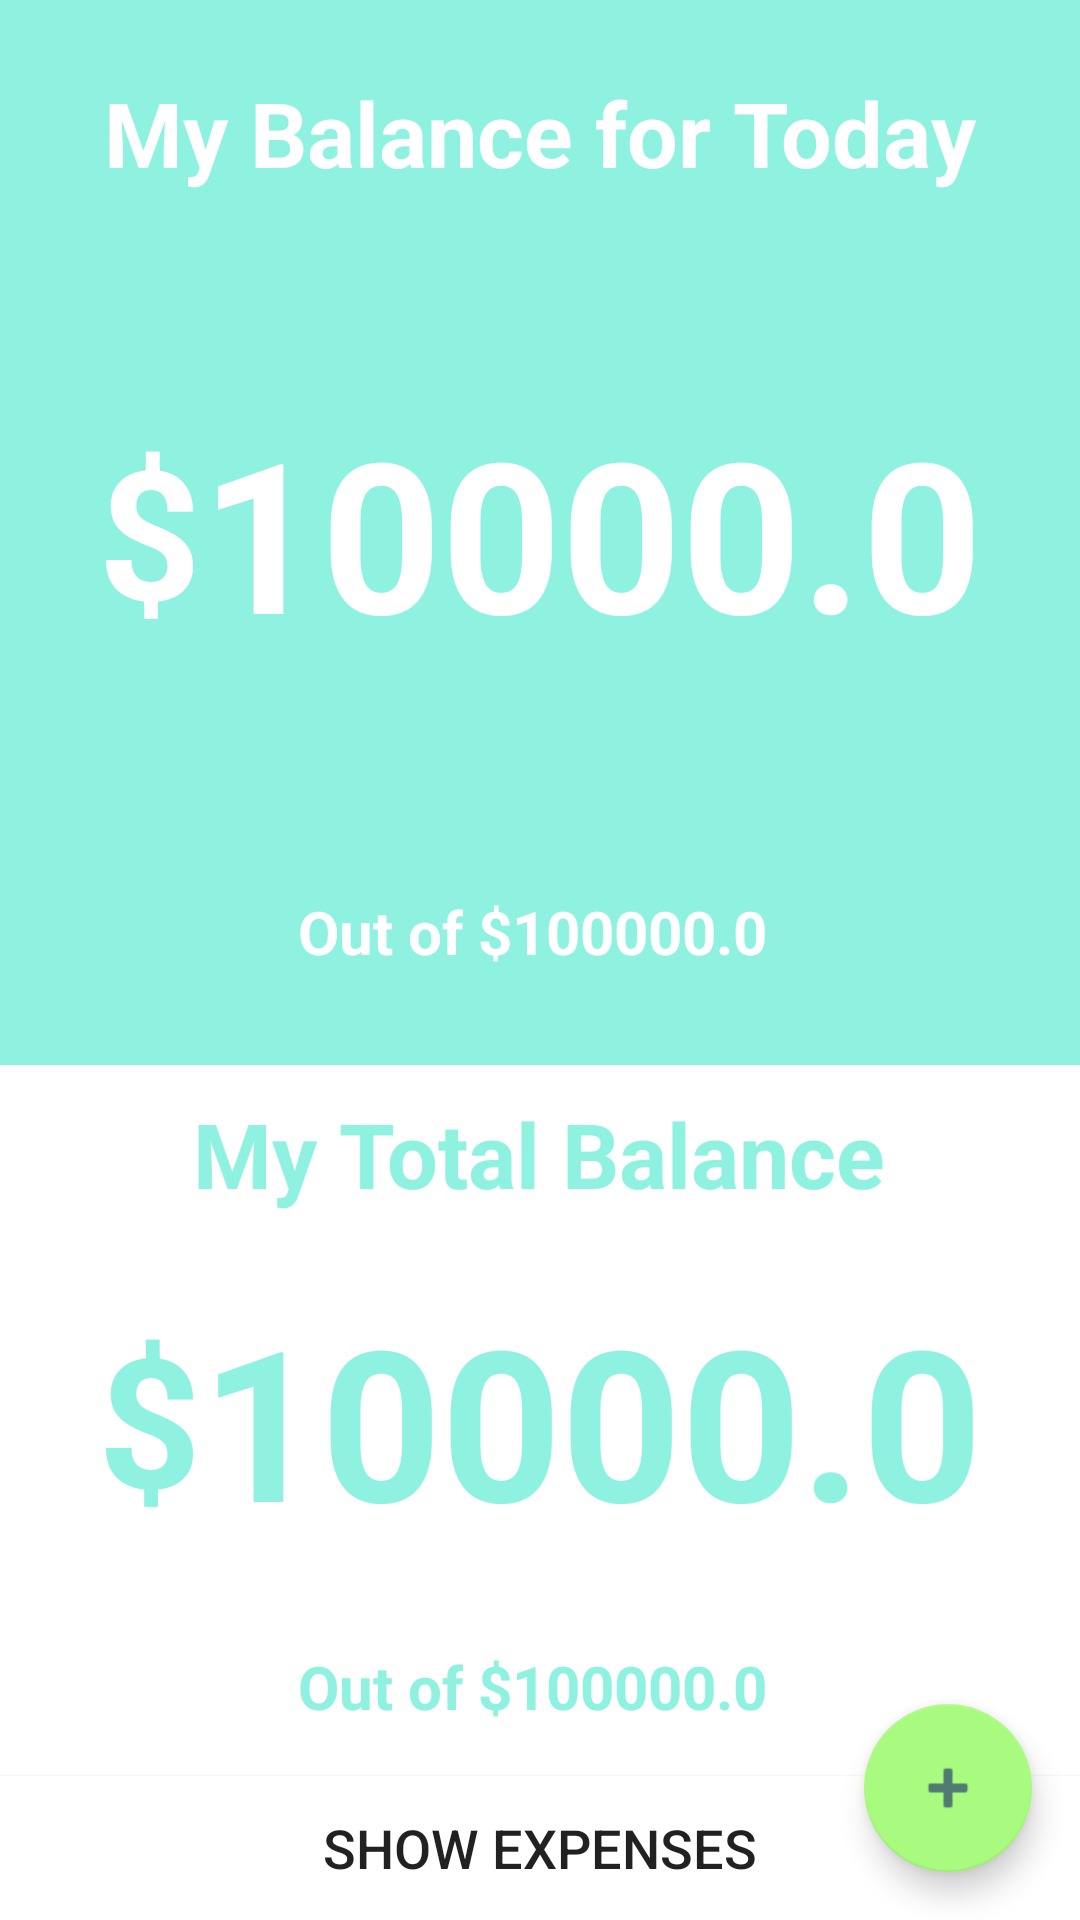

This screen was rendered from an Android layout file. Write that file and the resources it references.
<!-- AndroidManifest.xml: application theme AppTheme -->
<!-- res/layout/fragment_event_daily_details.xml -->
<FrameLayout xmlns:android="http://schemas.android.com/apk/res/android"
    xmlns:tools="http://schemas.android.com/tools"
    android:layout_width="match_parent"
    android:layout_height="match_parent"
    tools:context=".EventDetailsDailyFragment">
    <ScrollView  android:fillViewport="true"
        android:layout_width="match_parent"
        android:layout_height="match_parent">
        <LinearLayout
            android:layout_width="match_parent" android:orientation="vertical"
            android:layout_height="match_parent">
            <LinearLayout android:background="@color/lightBlue"
                android:layout_width="match_parent" android:id="@+id/event_daily_daily_container"
                android:orientation="vertical" android:layout_weight="3"
                android:layout_height="0dp">
                <RelativeLayout
                    android:layout_width="match_parent"
                    android:layout_height="0dp" android:layout_weight="1">
                    <TextView  android:layout_centerInParent="true" android:textColor="@android:color/white"
                        android:layout_width="wrap_content" android:textSize="30dp" android:textStyle="bold"
                        android:layout_height="wrap_content" android:text="@string/daily_balance_string"/>
                </RelativeLayout>
                <RelativeLayout
                    android:layout_width="match_parent"
                    android:layout_height="0dp" android:layout_weight="2">
                    <LinearLayout android:layout_centerInParent="true"
                        android:layout_centerHorizontal="true"
                        android:layout_width="wrap_content" android:layoutDirection="ltr"
                        android:layout_height="wrap_content">
                        <TextView android:id="@+id/event_daily_balance_daily_currency"
                            android:textStyle="bold" android:textColor="@android:color/white"
                            android:layout_marginTop="-5dp"
                            android:layout_width="wrap_content"
                            android:layout_height="wrap_content" android:textSize="60dp"
                            android:text="$"/>
                        <TextView android:id="@+id/event_daily_balance_daily"  android:textColor="@android:color/white" android:textStyle="bold"
                            android:layout_width="wrap_content" android:textSize="70dp"
                            android:layout_height="wrap_content" android:text="10000.0"/>
                    </LinearLayout>
                </RelativeLayout>
                <RelativeLayout
                    android:layout_width="match_parent"
                    android:layout_height="0dp" android:layout_weight="1">
                    <LinearLayout android:layout_centerInParent="true"
                        android:layout_width="wrap_content"
                        android:layout_height="wrap_content">
                        <TextView android:textColor="@android:color/white" android:textStyle="bold"
                            android:layout_width="wrap_content" android:layout_marginEnd="5dp" android:textSize="20dp"
                            android:layout_height="wrap_content" android:text="@string/daily_event_out_of" android:layout_centerHorizontal="true"/>
                        <LinearLayout android:layoutDirection="ltr"
                            android:layout_width="wrap_content"
                            android:layout_height="match_parent">
                            <TextView android:textColor="@android:color/white" android:textStyle="bold"
                                android:layout_width="wrap_content" android:textSize="20dp" android:id="@+id/event_daily_daily_allowance_currency"
                                android:layout_height="wrap_content" android:text="$" android:layout_centerHorizontal="true"/>
                            <TextView android:textColor="@android:color/white" android:textStyle="bold"
                                android:id="@+id/event_daily_daily_allowance"
                                android:layout_width="wrap_content" android:textSize="20dp"
                                android:layout_height="wrap_content" android:text="100000.0 " android:layout_centerHorizontal="true"/>
                        </LinearLayout>
                    </LinearLayout>
                </RelativeLayout>
            </LinearLayout>
            <LinearLayout android:orientation="vertical" android:background="@android:color/white"
                android:layout_width="match_parent" android:layout_weight="2"
                android:layout_height="0dp">
                <RelativeLayout
                    android:layout_width="match_parent"
                    android:layout_height="0dp" android:layout_weight="1">
                    <TextView  android:layout_centerInParent="true" android:textColor="@color/lightBlue"
                        android:layout_width="wrap_content" android:textSize="30dp" android:textStyle="bold"
                        android:layout_height="wrap_content" android:text="@string/daily_event_total_string"/>
                </RelativeLayout>
                <RelativeLayout
                    android:layout_width="match_parent"
                    android:layout_height="0dp" android:layout_weight="2">
                    <LinearLayout android:layout_centerInParent="true"
                        android:layout_centerHorizontal="true" android:layoutDirection="ltr"
                        android:layout_width="wrap_content"
                        android:layout_height="wrap_content">
                        <TextView android:id="@+id/event_daily_balance_total_currency"
                            android:textStyle="bold" android:textColor="@color/lightBlue"
                            android:layout_marginTop="-5dp"
                            android:layout_width="wrap_content"
                            android:layout_height="wrap_content" android:textSize="60dp"
                            android:text="$"/>
                        <TextView android:textColor="@color/lightBlue" android:id="@+id/event_daily_balance_total" android:textStyle="bold"
                            android:layout_width="wrap_content" android:textSize="70dp"
                            android:layout_height="wrap_content" android:text="10000.0"/>
                    </LinearLayout>
                </RelativeLayout>
                <RelativeLayout
                    android:layout_width="match_parent"
                    android:layout_height="0dp" android:layout_weight="1">
                    <LinearLayout android:layout_centerInParent="true"
                        android:layout_width="wrap_content"
                        android:layout_height="wrap_content">
                        <TextView android:textColor="@color/lightBlue" android:textStyle="bold"
                            android:layout_width="wrap_content" android:textSize="20dp" android:layout_marginEnd="5dp"
                            android:layout_height="wrap_content" android:text="@string/daily_event_out_of" android:layout_centerHorizontal="true"/>
                        <LinearLayout
                            android:layout_width="wrap_content" android:layoutDirection="ltr"
                            android:layout_height="match_parent">
                            <TextView android:textColor="@color/lightBlue" android:textStyle="bold"
                                android:layout_width="wrap_content" android:textSize="20dp" android:id="@+id/event_daily_badget_total_currency"
                                android:layout_height="wrap_content" android:text="$" android:layout_centerHorizontal="true"/>
                            <TextView android:textColor="@color/lightBlue" android:textStyle="bold"
                                android:layout_width="wrap_content" android:textSize="20dp" android:id="@+id/event_daily_money"
                                android:layout_height="wrap_content" android:text="100000.0 " android:layout_centerHorizontal="true"/>
                        </LinearLayout>
                    </LinearLayout>
                </RelativeLayout>
            </LinearLayout>
            <Button
                android:layout_width="match_parent" android:id="@+id/event_daily_show_expenses_btn" android:background="@android:color/white"
                android:layout_height="wrap_content" android:text="@string/daily_show_expenses_string" />
        </LinearLayout>

    </ScrollView>
    <android.support.design.widget.FloatingActionButton
        android:id="@+id/addExpense"
        android:layout_width="wrap_content"
        android:layout_height="wrap_content"
        android:layout_gravity="bottom|end"
        android:tint="@color/fontdefault"
        android:layout_margin="@dimen/fab_margin"
        android:src="@android:drawable/ic_input_add" />
</FrameLayout>
<!-- resources referenced by this layout -->
<resources>
  <color name="fontdefault">#507A72</color>
  <color name="lightBlue">#8ff2e1</color>
  <dimen name="fab_margin">16dp</dimen>
  <string name="daily_balance_string">My Balance for Today</string>
  <string name="daily_event_out_of">Out of </string>
  <string name="daily_event_total_string">My Total Balance</string>
  <string name="daily_show_expenses_string">Show Expenses</string>
  <style name="AppTheme" parent="Theme.AppCompat.Light.DarkActionBar">
          
          <item name="colorPrimary">@color/colorPrimary</item>
          <item name="colorPrimaryDark">@color/colorPrimaryDark</item>
          <item name="colorAccent">@color/colorAccent</item>
          <item name="android:textSize">18dp</item>
      </style>
  <color name="colorPrimary">#7bbbf6</color>
  <color name="colorPrimaryDark">#8ff2e1</color>
  <color name="colorAccent">#a9fb7f</color>
</resources>
